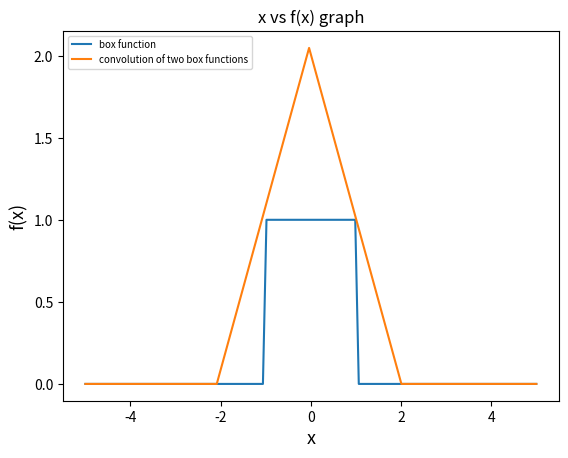

Generate this figure with matplotlib:
#!/usr/bin/env python3
# -*- coding: utf-8 -*-
"""
Created on Sat May  2 21:02:32 2020

[redacted]
"""

import matplotlib.pyplot as plt
import numpy as np

def f(x): #given box function
    if (-1<x<1):
        return 1
    else:
        return 0

xmin=-5 #minimum value of x
xmax=5 #maximum value of x
n=128 #no of discrete points
dx=(xmax-xmin)/(n-1) #distance between two consecutive points
x=np.zeros(n)
data1=np.zeros(n)

for i in range (n): #sampling the function in n discrete points
    x[i]=xmin+i*dx
    data1[i]=f(xmin+i*dx)
data2=np.pad(data1,(0,n-1)) #zero padding in sampled f(x) data
x=np.pad(x,(0,n-1)) #zero padding in x data
a=np.arange(64,192) #for shifting the graph along x axis
b=np.arange(n)
dft1=np.fft.fft(data2,norm='ortho') #dft of n points using numpy
data=dx*np.sqrt(2*n-1)*np.fft.ifft(dft1*dft1,norm='ortho') #convolution of box func with itself

plt.plot(x[b],data1,label='box function') #plotting box function
plt.plot(x[b],data.real[a],label='convolution of two box functions') #plotting convolution function
plt.title('x vs f(x) graph')
plt.xlabel('x', fontsize=13)
plt.ylabel('f(x)', fontsize=13)
plt.legend(fontsize=7,loc='upper left')
plt.show()
